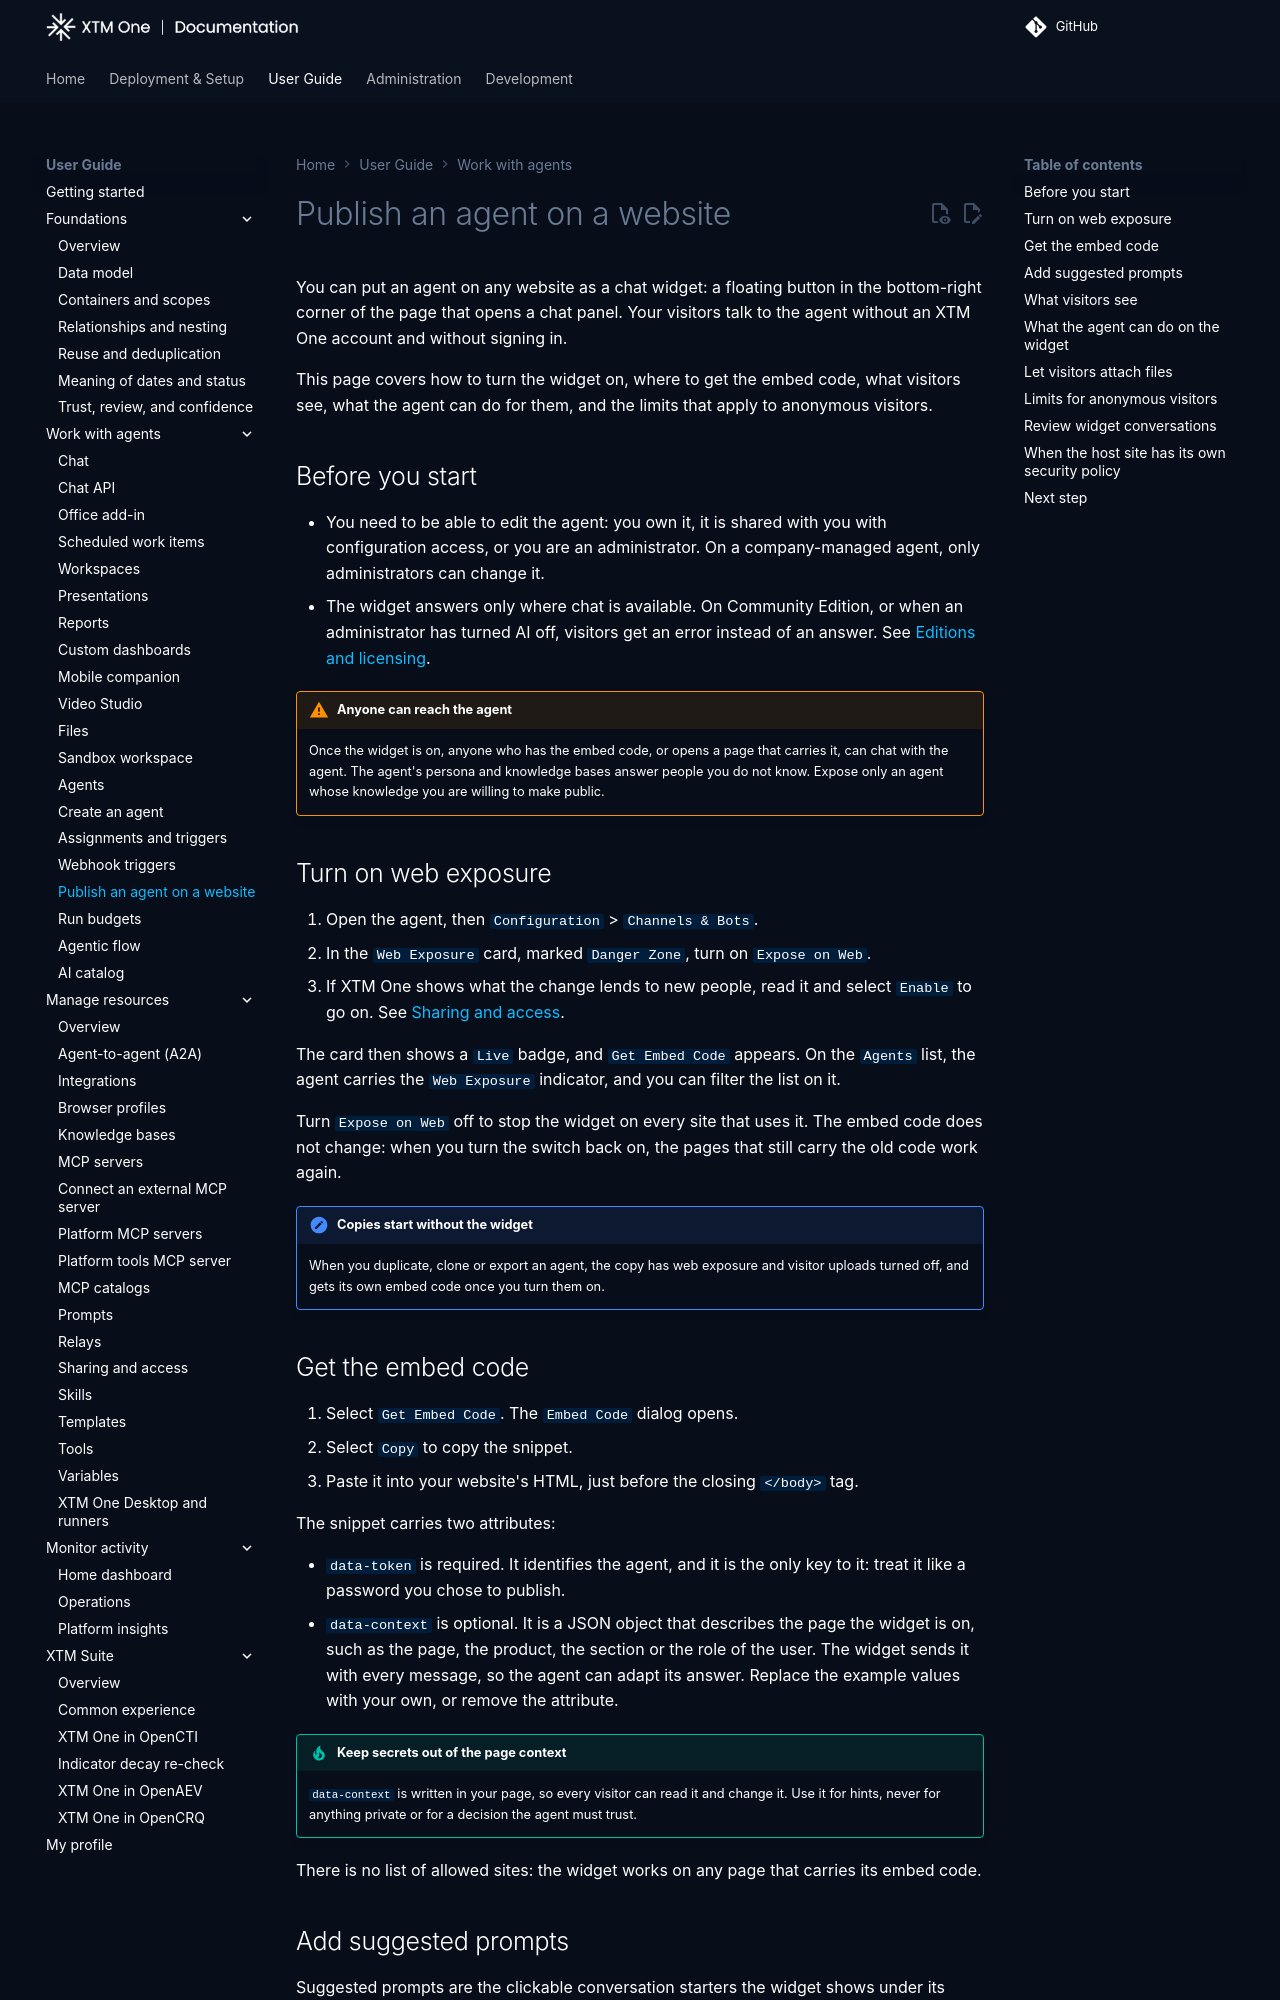

repository: XTM-One-Platform/xtm-one · page: 1.261117.2/usage/web-widget/index.html · generator: mkdocs

# Publish an agent on a website

You can put an agent on any website as a chat widget: a floating button in the bottom-right corner of the page that opens a chat panel. Your visitors talk to the agent without an XTM One account and without signing in.

This page covers how to turn the widget on, where to get the embed code, what visitors see, what the agent can do for them, and the limits that apply to anonymous visitors.

## Before you start

- You need to be able to edit the agent: you own it, it is shared with you with configuration access, or you are an administrator. On a company-managed agent, only administrators can change it.
- The widget answers only where chat is available. On Community Edition, or when an administrator has turned AI off, visitors get an error instead of an answer. See [Editions and licensing](../administration/editions-and-licensing.md#what-community-edition-looks-like).

!!! warning "Anyone can reach the agent"
    Once the widget is on, anyone who has the embed code, or opens a page that carries it, can chat with the agent. The agent's persona and knowledge bases answer people you do not know. Expose only an agent whose knowledge you are willing to make public.

## Turn on web exposure

1. Open the agent, then `Configuration` > `Channels & Bots`.
2. In the `Web Exposure` card, marked `Danger Zone`, turn on `Expose on Web`.
3. If XTM One shows what the change lends to new people, read it and select `Enable` to go on. See [Sharing and access](resources/sharing-and-access.md#when-you-are-asked).

The card then shows a `Live` badge, and `Get Embed Code` appears for the people who can edit the agent: the embed code chats as the agent's owner, so the people it is shared with read-only see the widget is live, not its code. On the `Agents` list, the agent carries the `Web Exposure` indicator, and you can filter the list on it.

Turn `Expose on Web` off to stop the widget on every site that uses it. The embed code does not change: when you turn the switch back on, the pages that still carry the old code work again.

!!! note "Copies start without the widget"
    When you duplicate, clone or export an agent, the copy has web exposure and visitor uploads turned off, and gets its own embed code once you turn them on.

## Get the embed code

1. Select `Get Embed Code`. The `Embed Code` dialog opens.
2. Select `Copy` to copy the snippet.
3. Paste it into your website's HTML, just before the closing `</body>` tag.

The snippet carries two attributes:

- `data-token` is required. It identifies the agent, and it is the only key to it: treat it like a password you chose to publish.
- `data-context` is optional. It is a JSON object that describes the page the widget is on, such as the page, the product, the section or the role of the user. The widget sends it with every message, so the agent can adapt its answer. Replace the example values with your own, or remove the attribute.

!!! tip "Keep secrets out of the page context"
    `data-context` is written in your page, so every visitor can read it and change it. Use it for hints, never for anything private or for a decision the agent must trust.

There is no list of allowed sites: the widget works on any page that carries its embed code.
